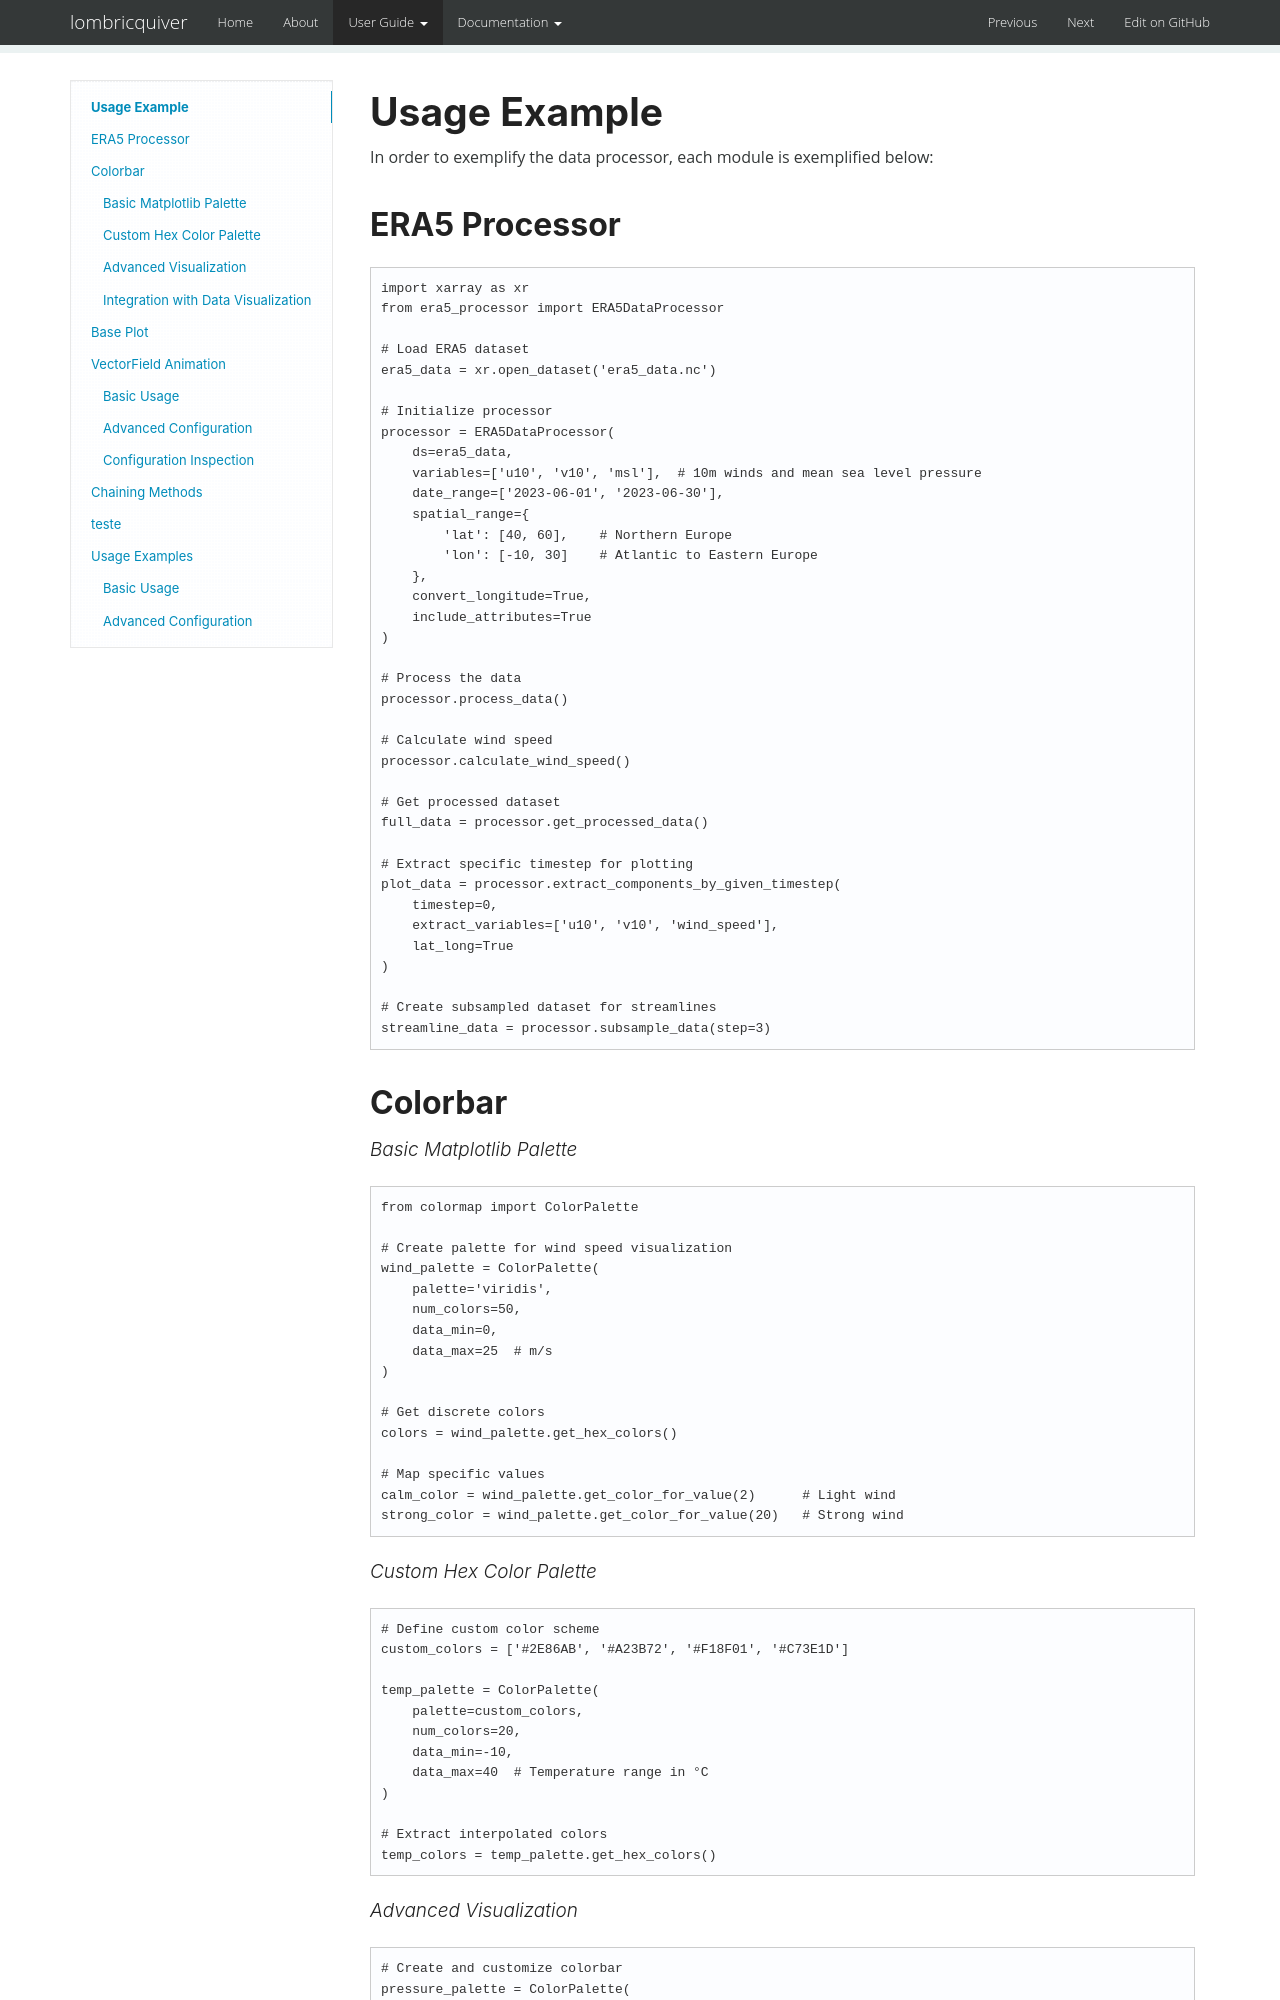

repository: emanuel-gf/lombric-quiver · page: usage-example/index.html · generator: mkdocs

# Usage Example

In order to exemplify the data processor, each module is exemplified below:

## ERA5 Processor


```python
import xarray as xr
from era5_processor import ERA5DataProcessor

# Load ERA5 dataset
era5_data = xr.open_dataset('era5_data.nc')

# Initialize processor
processor = ERA5DataProcessor(
    ds=era5_data,
    variables=['u10', 'v10', 'msl'],  # 10m winds and mean sea level pressure
    date_range=['2023-06-01', '2023-06-30'],
    spatial_range={
        'lat': [40, 60],    # Northern Europe
        'lon': [-10, 30]    # Atlantic to Eastern Europe
    },
    convert_longitude=True,
    include_attributes=True
)

# Process the data
processor.process_data()

# Calculate wind speed
processor.calculate_wind_speed()

# Get processed dataset
full_data = processor.get_processed_data()

# Extract specific timestep for plotting
plot_data = processor.extract_components_by_given_timestep(
    timestep=0,
    extract_variables=['u10', 'v10', 'wind_speed'],
    lat_long=True
)

# Create subsampled dataset for streamlines
streamline_data = processor.subsample_data(step=3)
```

## Colorbar

#### Basic Matplotlib Palette
```python
from colormap import ColorPalette

# Create palette for wind speed visualization
wind_palette = ColorPalette(
    palette='viridis',
    num_colors=50,
    data_min=0,
    data_max=25  # m/s
)

# Get discrete colors
colors = wind_palette.get_hex_colors()

# Map specific values
calm_color = wind_palette.get_color_for_value(2)      # Light wind
strong_color = wind_palette.get_color_for_value(20)   # Strong wind
```

#### Custom Hex Color Palette
```python
# Define custom color scheme
custom_colors = ['#2E86AB', '#A23B72', '#F18F01', '#C73E1D']

temp_palette = ColorPalette(
    palette=custom_colors,
    num_colors=20,
    data_min=-10,
    data_max=40  # Temperature range in °C
)

# Extract interpolated colors
temp_colors = temp_palette.get_hex_colors()
```
